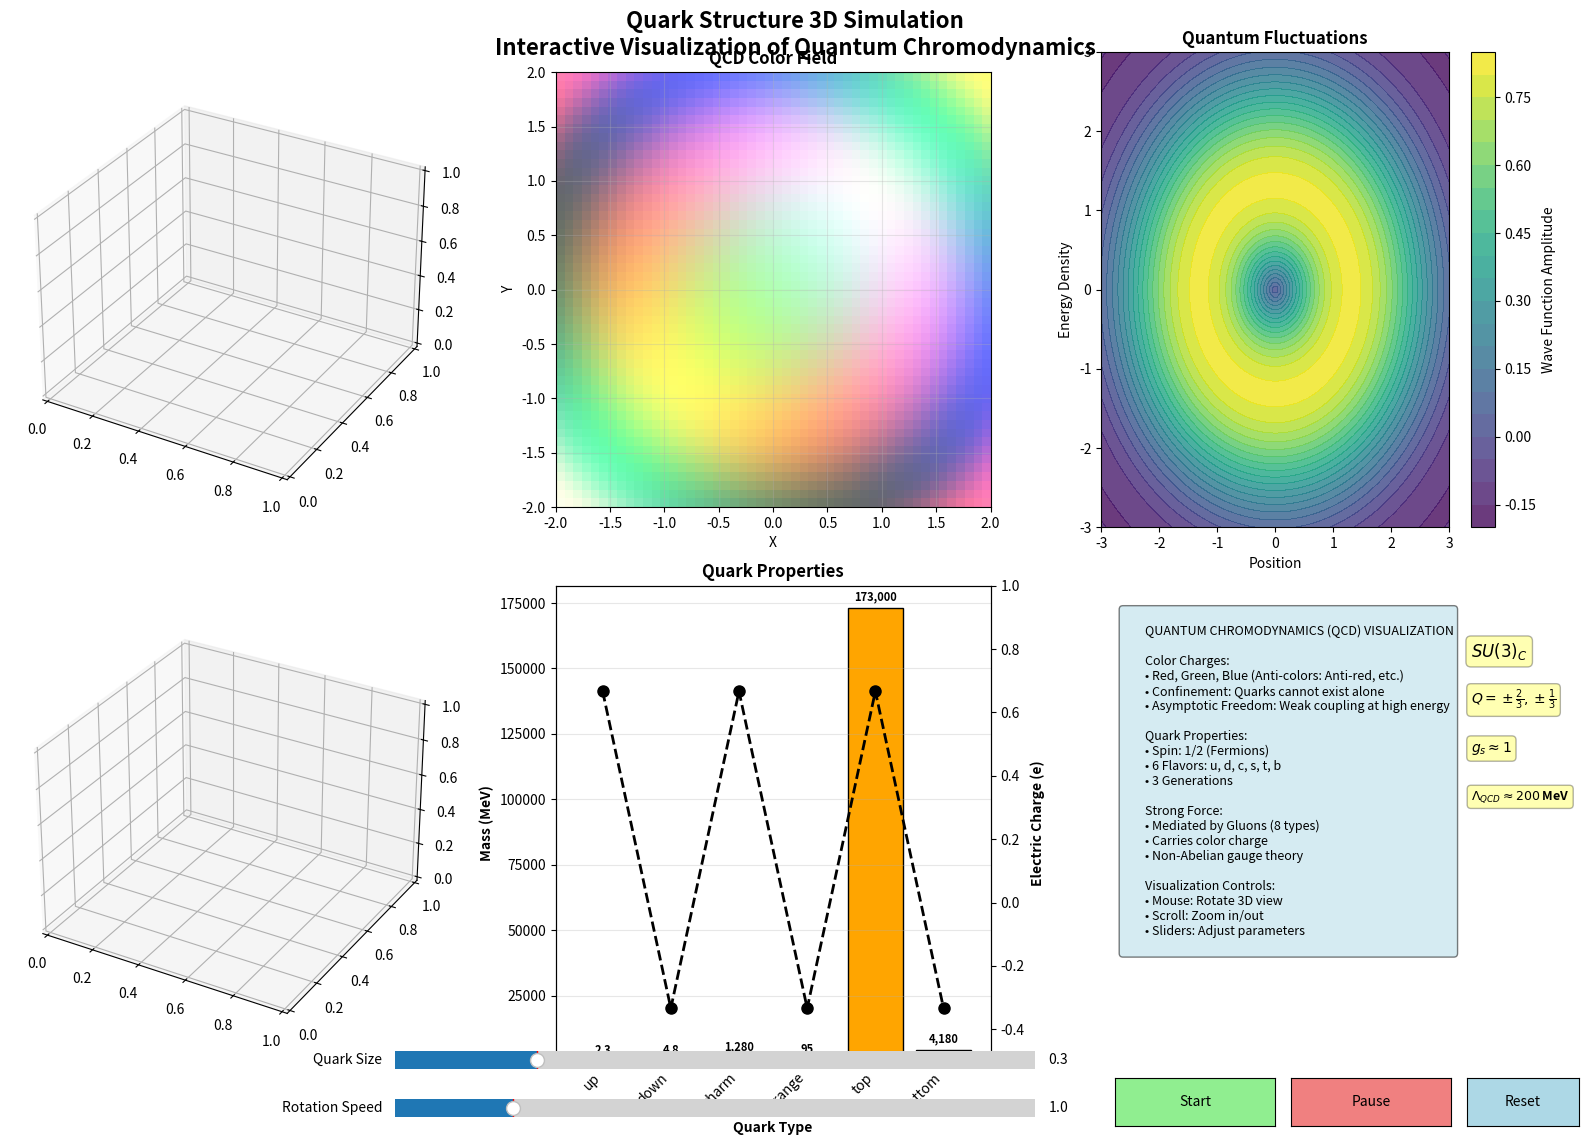

Reproduce this figure in Python.
"""
Quark Structure Visualization 3D
یک شبیه‌سازی کامل سه‌بعدی از ساختار کوارک‌ها
با قابلیت چرخش، زوم و تعامل کامل
"""

import numpy as np
import matplotlib.pyplot as plt
from matplotlib.animation import FuncAnimation
from mpl_toolkits.mplot3d import Axes3D
from matplotlib.widgets import Slider, Button
import matplotlib.colors as mcolors

class QuarkVisualizer3D:
    """
    کلاس شبیه‌سازی سه‌بعدی ساختار کوارک‌ها
    """
    
    def __init__(self):
        # پارامترهای کوارک‌ها
        self.quarks = {
            'up': {
                'color': '#FF0000',  # قرمز
                'charge': '+2/3',
                'mass': '2.3 MeV',
                'spin': '1/2',
                'position': np.array([1.0, 0.0, 0.0])
            },
            'down': {
                'color': '#0000FF',  # آبی
                'charge': '-1/3',
                'mass': '4.8 MeV',
                'spin': '1/2',
                'position': np.array([-0.5, 0.87, 0.0])
            },
            'charm': {
                'color': '#00FF00',  # سبز
                'charge': '+2/3',
                'mass': '1.28 GeV',
                'spin': '1/2',
                'position': np.array([-0.5, -0.87, 0.0])
            },
            'strange': {
                'color': '#FF00FF',  # ارغوانی
                'charge': '-1/3',
                'mass': '95 MeV',
                'spin': '1/2',
                'position': np.array([0.5, -0.87, 0.5])
            },
            'top': {
                'color': '#FFA500',  # نارنجی
                'charge': '+2/3',
                'mass': '173 GeV',
                'spin': '1/2',
                'position': np.array([0.5, 0.87, -0.5])
            },
            'bottom': {
                'color': '#800080',  # بنفش تیره
                'charge': '-1/3',
                'mass': '4.18 GeV',
                'spin': '1/2',
                'position': np.array([0.0, 0.0, 1.0])
            }
        }
        
        # پارامترهای گلئون‌ها
        self.gluons = {
            'red_anti-blue': {'color': '#FF1493', 'strength': 1.0},
            'blue_anti-green': {'color': '#1E90FF', 'strength': 0.8},
            'green_anti-red': {'color': '#32CD32', 'strength': 0.6},
        }
        
        # تنظیمات گرافیکی
        self.fig = plt.figure(figsize=(16, 12))
        self.fig.suptitle('Quark Structure 3D Simulation\nInteractive Visualization of Quantum Chromodynamics', 
                         fontsize=16, fontweight='bold', y=0.95)
        
        # ایجاد 4 subplot مختلف
        self.ax_main = self.fig.add_subplot(231, projection='3d')
        self.ax_color_charge = self.fig.add_subplot(232)
        self.ax_quantum_fields = self.fig.add_subplot(233)
        self.ax_interaction = self.fig.add_subplot(234, projection='3d')
        self.ax_properties = self.fig.add_subplot(235)
        self.ax_info = self.fig.add_subplot(236)
        
        # متغیرهای انیمیشن
        self.rotation_angle = 0
        self.animation_running = True
        
    def create_quark_sphere(self, position, radius=0.3, color='red', alpha=0.8):
        """
        ایجاد کره سه‌بعدی برای نمایش کوارک
        """
        u = np.linspace(0, 2 * np.pi, 30)
        v = np.linspace(0, np.pi, 30)
        
        x = position[0] + radius * np.outer(np.cos(u), np.sin(v))
        y = position[1] + radius * np.outer(np.sin(u), np.sin(v))
        z = position[2] + radius * np.outer(np.ones(np.size(u)), np.cos(v))
        
        return x, y, z
    
    def draw_color_field(self, ax):
        """
        ترسیم میدان رنگ QCD
        """
        x = np.linspace(-2, 2, 50)
        y = np.linspace(-2, 2, 50)
        X, Y = np.meshgrid(x, y)
        
        # میدان‌های رنگی (رنگ‌های QCD)
        R = np.sin(X**2 + Y**2)  # قرمز
        G = np.cos(X + Y)        # سبز
        B = np.sin(X - Y)        # آبی
        
        # ترکیب برای ایجاد میدان رنگی
        rgb = np.dstack((R, G, B))
        rgb_normalized = (rgb - rgb.min()) / (rgb.max() - rgb.min())
        
        ax.imshow(rgb_normalized, extent=[-2, 2, -2, 2], alpha=0.6)
        ax.set_title('QCD Color Field', fontweight='bold')
        ax.set_xlabel('X')
        ax.set_ylabel('Y')
        ax.grid(True, alpha=0.3)
    
    def draw_quantum_fluctuations(self, ax):
        """
        ترسیم نوسانات کوانتومی
        """
        x = np.linspace(-3, 3, 100)
        y = np.linspace(-3, 3, 100)
        X, Y = np.meshgrid(x, y)
        
        # تابع موج کوانتومی
        Z = np.sin(np.sqrt(X**2 + Y**2)) * np.exp(-0.1*(X**2 + Y**2))
        
        contour = ax.contourf(X, Y, Z, 20, cmap='viridis', alpha=0.8)
        ax.set_title('Quantum Fluctuations', fontweight='bold')
        ax.set_xlabel('Position')
        ax.set_ylabel('Energy Density')
        
        # اضافه کردن colorbar
        plt.colorbar(contour, ax=ax, label='Wave Function Amplitude')
    
    def draw_gluon_field_lines(self, ax):
        """
        ترسیم خطوط میدان گلئون
        """
        # ایجاد نقاط برای خطوط میدان
        theta = np.linspace(0, 2*np.pi, 100)
        
        for i, (gluon_name, gluon_props) in enumerate(self.gluons.items()):
            radius = 1.5 + i * 0.2
            x = radius * np.cos(theta + self.rotation_angle/10)
            y = radius * np.sin(theta + self.rotation_angle/10)
            z = np.sin(3*theta + self.rotation_angle/5)
            
            ax.plot(x, y, z, color=gluon_props['color'], 
                   linewidth=2*gluon_props['strength'], 
                   alpha=0.6, label=f'Gluon: {gluon_name}')
    
    def update_animation(self, frame):
        """
        تابع بروزرسانی انیمیشن
        """
        self.rotation_angle += 0.5
        
        # پاک کردن axes
        self.ax_main.clear()
        self.ax_interaction.clear()
        
        # تنظیمات axes اصلی
        self.ax_main.set_title('3D Quark Structure', fontweight='bold', pad=20)
        self.ax_main.set_xlabel('X')
        self.ax_main.set_ylabel('Y')
        self.ax_main.set_zlabel('Z')
        
        # محدودیت axes
        self.ax_main.set_xlim([-2, 2])
        self.ax_main.set_ylim([-2, 2])
        self.ax_main.set_zlim([-2, 2])
        
        # اضافه کردن grid
        self.ax_main.grid(True, alpha=0.3)
        
        # ترسیم کوارک‌ها
        for quark_name, quark_props in self.quarks.items():
            # چرخش موقعیت کوارک‌ها
            rotation_matrix = self.get_rotation_matrix(self.rotation_angle)
            rotated_pos = rotation_matrix @ quark_props['position']
            
            # ایجاد کره کوارک
            x, y, z = self.create_quark_sphere(rotated_pos, 0.2, quark_props['color'])
            self.ax_main.plot_surface(x, y, z, color=quark_props['color'], 
                                    alpha=0.8, edgecolor='black', linewidth=0.5)
            
            # اضافه کردن برچسب
            self.ax_main.text(rotated_pos[0], rotated_pos[1], rotated_pos[2] + 0.3,
                            quark_name.upper(), fontweight='bold', fontsize=9,
                            ha='center', color=quark_props['color'])
            
            # اضافه کردن اطلاعات بار
            self.ax_main.text(rotated_pos[0], rotated_pos[1], rotated_pos[2] - 0.3,
                            f"Q={quark_props['charge']}", fontsize=8,
                            ha='center', color='white', 
                            bbox=dict(boxstyle="round,pad=0.3", facecolor="black", alpha=0.5))
        
        # ترسیم خطوط میدان گلئون
        self.draw_gluon_field_lines(self.ax_main)
        
        # ترسیم محورهای مختصات
        self.draw_coordinate_axes(self.ax_main)
        
        # ترسیم نمودار تعاملات
        self.draw_interaction_diagram(self.ax_interaction)
        
        return self.ax_main, self.ax_interaction
    
    def get_rotation_matrix(self, angle):
        """
        ایجاد ماتریس چرخش سه‌بعدی
        """
        angle_rad = np.radians(angle)
        cos_a = np.cos(angle_rad)
        sin_a = np.sin(angle_rad)
        
        # چرخش حول محورهای مختلف
        Rx = np.array([[1, 0, 0],
                      [0, cos_a, -sin_a],
                      [0, sin_a, cos_a]])
        
        Ry = np.array([[cos_a, 0, sin_a],
                      [0, 1, 0],
                      [-sin_a, 0, cos_a]])
        
        Rz = np.array([[cos_a, -sin_a, 0],
                      [sin_a, cos_a, 0],
                      [0, 0, 1]])
        
        return Rz @ Ry @ Rx
    
    def draw_coordinate_axes(self, ax):
        """
        ترسیم محورهای مختصات
        """
        # محور X (قرمز)
        ax.quiver(0, 0, 0, 2, 0, 0, color='red', arrow_length_ratio=0.1, linewidth=2)
        ax.text(2.2, 0, 0, 'X', color='red', fontsize=12, fontweight='bold')
        
        # محور Y (سبز)
        ax.quiver(0, 0, 0, 0, 2, 0, color='green', arrow_length_ratio=0.1, linewidth=2)
        ax.text(0, 2.2, 0, 'Y', color='green', fontsize=12, fontweight='bold')
        
        # محور Z (آبی)
        ax.quiver(0, 0, 0, 0, 0, 2, color='blue', arrow_length_ratio=0.1, linewidth=2)
        ax.text(0, 0, 2.2, 'Z', color='blue', fontsize=12, fontweight='bold')
    
    def draw_interaction_diagram(self, ax):
        """
        ترسیم دیاگرام تعاملات کوارک‌ها
        """
        ax.set_title('Quark Interactions & Force Lines', fontweight='bold', pad=20)
        ax.set_xlabel('Space')
        ax.set_ylabel('Time-like')
        ax.set_zlabel('Interaction Strength')
        
        # ایجاد نقاط برای تعاملات
        n_points = 20
        t = np.linspace(0, 4*np.pi, n_points)
        
        # خطوط تعامل مختلف
        colors = ['#FF6B6B', '#4ECDC4', '#45B7D1', '#96CEB4', '#FFEAA7']
        
        for i in range(5):
            x = np.sin(t + i*0.5)
            y = np.cos(t + i*0.5)
            z = 0.5 * np.sin(2*t + i) + i*0.5
            
            ax.plot(x, y, z, color=colors[i], linewidth=2, alpha=0.7,
                   label=f'Interaction {i+1}')
        
        ax.legend(fontsize=8, loc='upper right')
        ax.grid(True, alpha=0.3)
    
    def draw_property_chart(self):
        """
        ترسیم نمودار خواص کوارک‌ها
        """
        self.ax_properties.clear()
        
        # داده‌های کوارک‌ها
        quark_names = list(self.quarks.keys())
        masses = [2.3, 4.8, 1280, 95, 173000, 4180]  # MeV
        charges = [2/3, -1/3, 2/3, -1/3, 2/3, -1/3]
        
        # ایجاد subplot برای جرم
        ax1 = self.ax_properties
        colors = [self.quarks[q]['color'] for q in quark_names]
        
        bars = ax1.bar(quark_names, masses, color=colors, edgecolor='black', linewidth=1)
        ax1.set_title('Quark Properties', fontweight='bold')
        ax1.set_ylabel('Mass (MeV)', fontweight='bold')
        ax1.set_xlabel('Quark Type', fontweight='bold')
        ax1.grid(True, alpha=0.3, axis='y')
        
        # اضافه کردن مقادیر روی نمودار
        for bar, mass in zip(bars, masses):
            height = bar.get_height()
            ax1.text(bar.get_x() + bar.get_width()/2., height + max(masses)*0.01,
                    f'{mass:,}', ha='center', va='bottom', fontsize=8, fontweight='bold')
        
        # چرخش برچسب‌های محور X
        plt.setp(ax1.get_xticklabels(), rotation=45, ha='right')
        
        # اضافه کردن نمودار دوم برای بار
        ax2 = ax1.twinx()
        ax2.plot(quark_names, charges, 'ko--', linewidth=2, markersize=8)
        ax2.set_ylabel('Electric Charge (e)', fontweight='bold', color='black')
        ax2.tick_params(axis='y', labelcolor='black')
        ax2.set_ylim([-0.5, 1])
    
    def draw_info_panel(self):
        """
        ترسیم پنل اطلاعات
        """
        self.ax_info.clear()
        self.ax_info.axis('off')
        
        info_text = """
        QUANTUM CHROMODYNAMICS (QCD) VISUALIZATION
        
        Color Charges:
        • Red, Green, Blue (Anti-colors: Anti-red, etc.)
        • Confinement: Quarks cannot exist alone
        • Asymptotic Freedom: Weak coupling at high energy
        
        Quark Properties:
        • Spin: 1/2 (Fermions)
        • 6 Flavors: u, d, c, s, t, b
        • 3 Generations
        
        Strong Force:
        • Mediated by Gluons (8 types)
        • Carries color charge
        • Non-Abelian gauge theory
        
        Visualization Controls:
        • Mouse: Rotate 3D view
        • Scroll: Zoom in/out
        • Sliders: Adjust parameters
        """
        
        self.ax_info.text(0.05, 0.95, info_text, transform=self.ax_info.transAxes,
                         fontsize=9, verticalalignment='top',
                         bbox=dict(boxstyle='round', facecolor='lightblue', alpha=0.5))
        
        # اضافه کردن نمادهای فیزیکی
        symbols = [
            (0.85, 0.85, r'$SU(3)_C$', 12),
            (0.85, 0.75, r'$Q = \pm\frac{2}{3}, \pm\frac{1}{3}$', 10),
            (0.85, 0.65, r'$g_s \approx 1$', 10),
            (0.85, 0.55, r'$\Lambda_{QCD} \approx 200$ MeV', 9),
        ]
        
        for x, y, text, size in symbols:
            self.ax_info.text(x, y, text, transform=self.ax_info.transAxes,
                            fontsize=size, fontweight='bold',
                            bbox=dict(boxstyle='round', facecolor='yellow', alpha=0.3))
    
    def create_controls(self):
        """
        ایجاد کنترل‌های تعاملی
        """
        # تنظیم موقعیت sliders
        axcolor = 'lightgoldenrodyellow'
        
        # Slider برای سرعت چرخش
        ax_rotation = plt.axes([0.25, 0.02, 0.4, 0.03], facecolor=axcolor)
        self.slider_rotation = Slider(ax_rotation, 'Rotation Speed', 0.1, 5.0, 
                                     valinit=1.0, valstep=0.1)
        
        # Slider برای اندازه کوارک‌ها
        ax_size = plt.axes([0.25, 0.06, 0.4, 0.03], facecolor=axcolor)
        self.slider_size = Slider(ax_size, 'Quark Size', 0.1, 1.0, 
                                 valinit=0.3, valstep=0.05)
        
        # دکمه‌های کنترل
        ax_start = plt.axes([0.7, 0.02, 0.1, 0.04])
        ax_stop = plt.axes([0.81, 0.02, 0.1, 0.04])
        ax_reset = plt.axes([0.92, 0.02, 0.07, 0.04])
        
        self.btn_start = Button(ax_start, 'Start', color='lightgreen')
        self.btn_stop = Button(ax_stop, 'Pause', color='lightcoral')
        self.btn_reset = Button(ax_reset, 'Reset', color='lightblue')
        
        # اتصال events
        self.btn_start.on_clicked(self.start_animation)
        self.btn_stop.on_clicked(self.stop_animation)
        self.btn_reset.on_clicked(self.reset_view)
        self.slider_rotation.on_changed(self.update_speed)
    
    def start_animation(self, event):
        """شروع انیمیشن"""
        self.animation_running = True
        print("Animation started")
    
    def stop_animation(self, event):
        """توقف انیمیشن"""
        self.animation_running = False
        print("Animation paused")
    
    def reset_view(self, event):
        """بازنشانی نمای سه‌بعدی"""
        self.rotation_angle = 0
        print("View reset")
    
    def update_speed(self, val):
        """بروزرسانی سرعت انیمیشن"""
        self.animation_speed = val
    
    def setup_visualization(self):
        """
        تنظیم اولیه تمام نمودارها
        """
        # ترسیم میدان رنگ
        self.draw_color_field(self.ax_color_charge)
        
        # ترسیم نوسانات کوانتومی
        self.draw_quantum_fluctuations(self.ax_quantum_fields)
        
        # ترسیم نمودار خواص
        self.draw_property_chart()
        
        # ترسیم پنل اطلاعات
        self.draw_info_panel()
        
        # ایجاد کنترل‌ها
        self.create_controls()
        
        # تنظیم layout
        plt.tight_layout()
    
    def run(self):
        """
        اجرای شبیه‌سازی
        """
        print("🚀 Starting 3D Quark Structure Visualization...")
        print("Controls:")
        print("  • Mouse: Rotate 3D view")
        print("  • Scroll: Zoom in/out")
        print("  • Sliders: Adjust parameters")
        print("  • Buttons: Start/Pause/Reset")
        
        # تنظیم اولیه
        self.setup_visualization()
        
        # ایجاد انیمیشن
        self.ani = FuncAnimation(self.fig, self.update_animation,
                               frames=360, interval=50, blit=False)
        
        # نمایش
        plt.show()

# ============================================================================
# نسخه ساده‌تر برای اجرای سریع
# ============================================================================

def create_simple_quark_visualization():
    """شبیه‌سازی ساده‌تر برای اجرای سریع"""
    
    fig = plt.figure(figsize=(15, 10))
    fig.suptitle('3D Quark Structure - Simplified Version', fontsize=16, fontweight='bold')
    
    ax = fig.add_subplot(111, projection='3d')
    
    # موقعیت‌های کوارک‌ها
    positions = {
        'up': [1, 0, 0],
        'down': [-0.5, 0.87, 0],
        'charm': [-0.5, -0.87, 0],
        'strange': [0.5, -0.87, 0.5],
        'top': [0.5, 0.87, -0.5],
        'bottom': [0, 0, 1]
    }
    
    colors = {
        'up': 'red',
        'down': 'blue',
        'charm': 'green',
        'strange': 'purple',
        'top': 'orange',
        'bottom': 'darkviolet'
    }
    
    # ترسیم کوارک‌ها
    for name, pos in positions.items():
        # ایجاد کره
        u = np.linspace(0, 2*np.pi, 20)
        v = np.linspace(0, np.pi, 20)
        x = pos[0] + 0.2 * np.outer(np.cos(u), np.sin(v))
        y = pos[1] + 0.2 * np.outer(np.sin(u), np.sin(v))
        z = pos[2] + 0.2 * np.outer(np.ones_like(u), np.cos(v))
        
        ax.plot_surface(x, y, z, color=colors[name], alpha=0.8)
        
        # برچسب
        ax.text(pos[0], pos[1], pos[2] + 0.3, name.upper(),
               fontweight='bold', ha='center')
    
    # تنظیمات گرافیکی
    ax.set_xlabel('X')
    ax.set_ylabel('Y')
    ax.set_zlabel('Z')
    ax.set_title('6 Quark Flavors in 3D Space', fontweight='bold')
    ax.grid(True, alpha=0.3)
    
    # اضافه کردن خطوط میدان
    theta = np.linspace(0, 2*np.pi, 100)
    for i in range(3):
        radius = 1.5 + i*0.2
        x = radius * np.cos(theta)
        y = radius * np.sin(theta)
        z = np.sin(3*theta)
        ax.plot(x, y, z, color='cyan', alpha=0.5, linewidth=1)
    
    plt.tight_layout()
    plt.show()

# ============================================================================
# تابع اصلی برای اجرا
# ============================================================================

if __name__ == "__main__":
    print("🎨 Quark Structure 3D Visualization")
    print("="*50)
    
    try:
        # ایجاد شبیه‌سازی کامل
        visualizer = QuarkVisualizer3D()
        visualizer.run()
        
    except Exception as e:
        print(f"⚠️  Error in full simulation: {e}")
        print("Trying simplified version...")
        create_simple_quark_visualization()